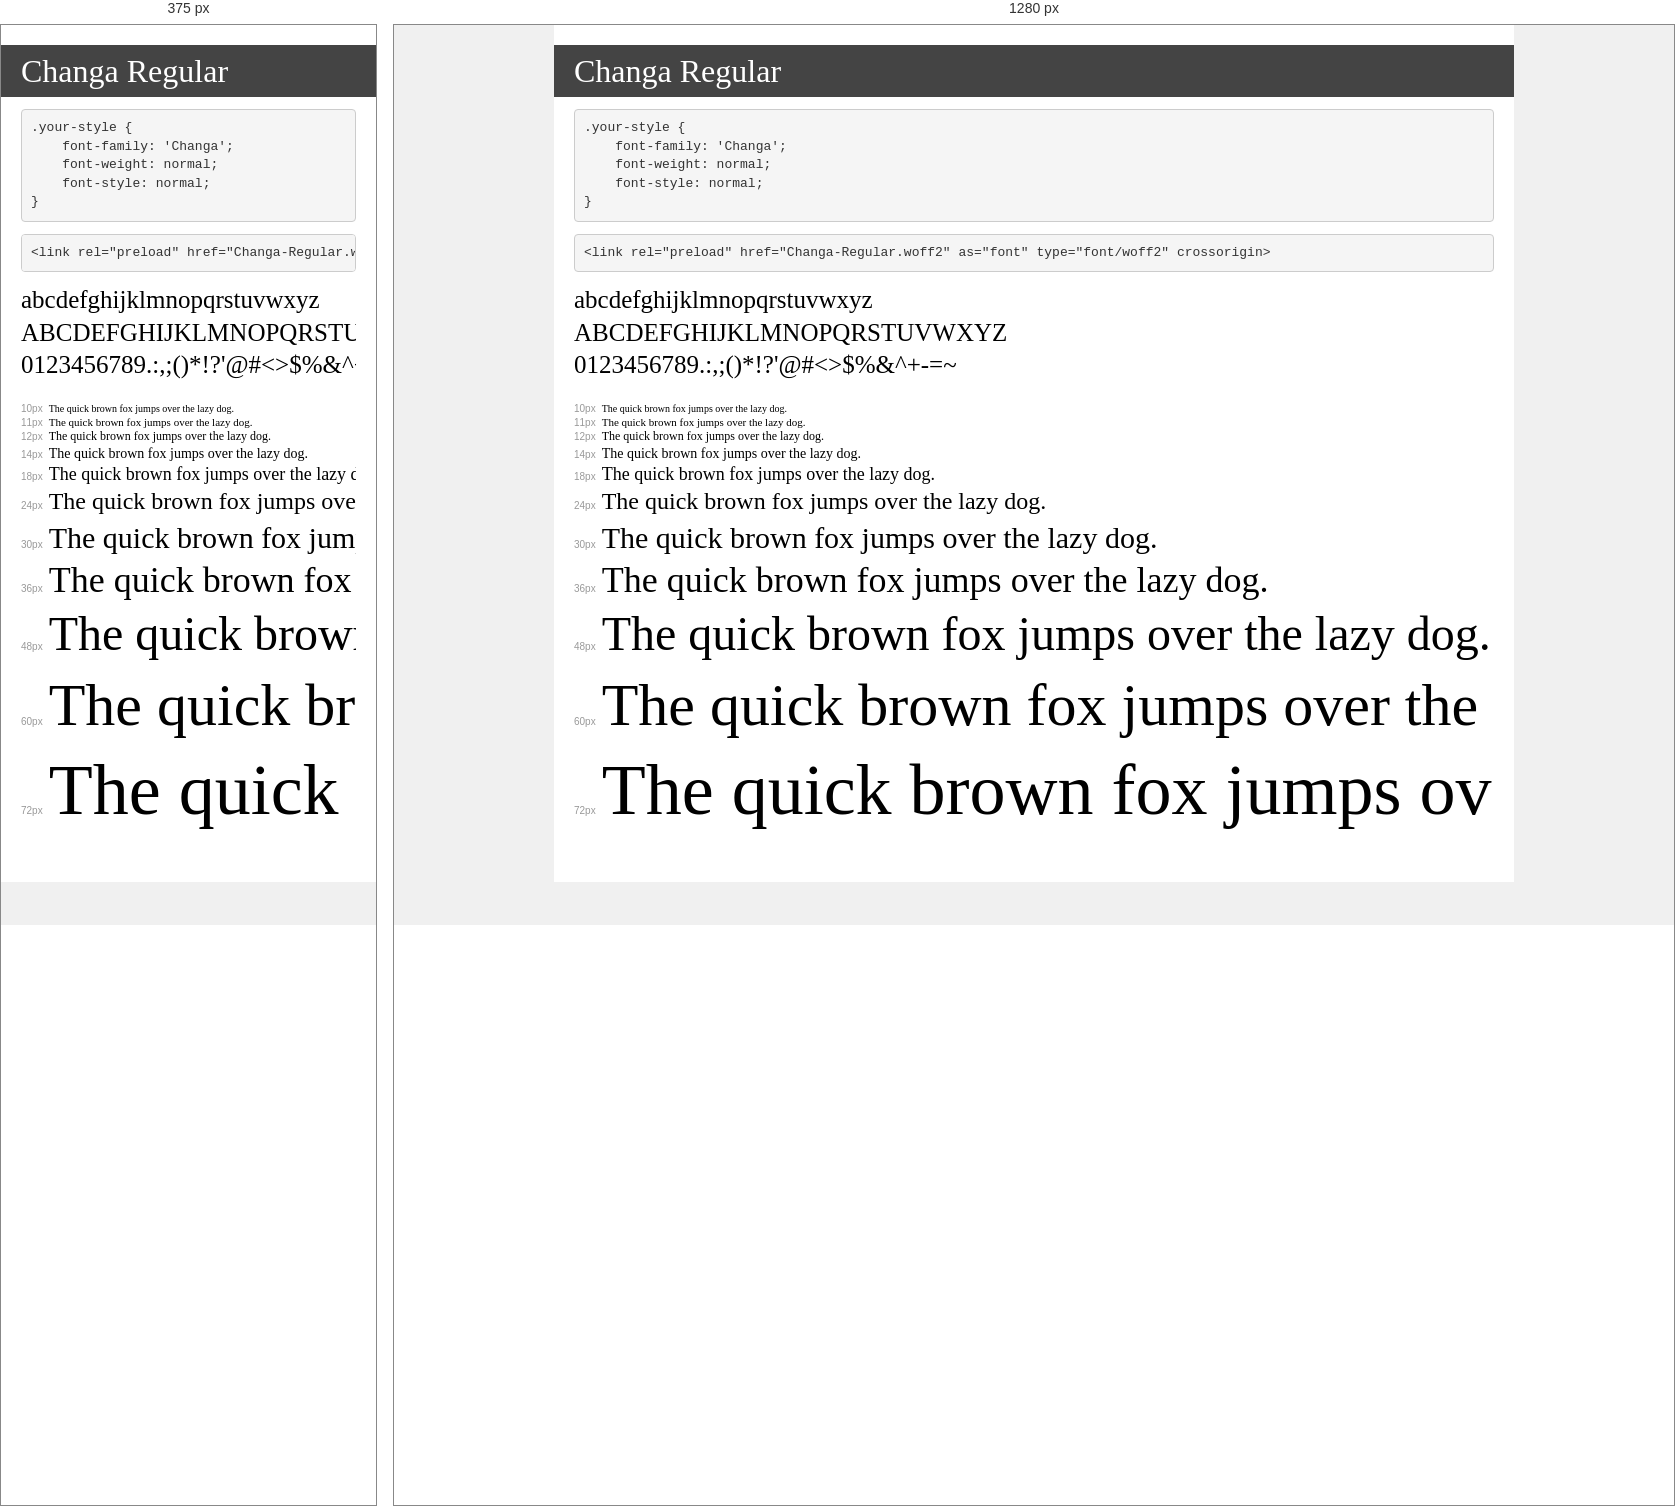
Rendered at 375 px and 1280 px, left to right.

<!-- file: demo.html -->
<!DOCTYPE html>
<html lang="en">
<head>
    <meta charset="utf-8">
    <meta http-equiv="X-UA-Compatible" content="IE=edge">
    <meta name="viewport" content="width=device-width, initial-scale=1">
    <meta name="robots" content="noindex, noarchive">
    <meta name="format-detection" content="telephone=no">
    <title>Transfonter demo</title>
    <link href="stylesheet.css" rel="stylesheet">
    <style>
        /*
        http://meyerweb.com/eric/tools/css/reset/
        v2.0 | 20110126
        License: none (public domain)
        */
        html, body, div, span, applet, object, iframe,
        h1, h2, h3, h4, h5, h6, p, blockquote, pre,
        a, abbr, acronym, address, big, cite, code,
        del, dfn, em, img, ins, kbd, q, s, samp,
        small, strike, strong, sub, sup, tt, var,
        b, u, i, center,
        dl, dt, dd, ol, ul, li,
        fieldset, form, label, legend,
        table, caption, tbody, tfoot, thead, tr, th, td,
        article, aside, canvas, details, embed,
        figure, figcaption, footer, header, hgroup,
        menu, nav, output, ruby, section, summary,
        time, mark, audio, video {
            margin: 0;
            padding: 0;
            border: 0;
            font-size: 100%;
            font: inherit;
            vertical-align: baseline;
        }
        /* HTML5 display-role reset for older browsers */
        article, aside, details, figcaption, figure,
        footer, header, hgroup, menu, nav, section {
            display: block;
        }
        body {
            line-height: 1;
        }
        ol, ul {
            list-style: none;
        }
        blockquote, q {
            quotes: none;
        }
        blockquote:before, blockquote:after,
        q:before, q:after {
            content: '';
            content: none;
        }
        table {
            border-collapse: collapse;
            border-spacing: 0;
        }
        /* demo styles */
        body {
            background: #f0f0f0;
            color: #000;
        }
        .page {
            background: #fff;
            width: 920px;
            margin: 0 auto;
            padding: 20px 20px 0 20px;
            overflow: hidden;
        }
        .font-container {
            overflow-x: auto;
            overflow-y: hidden;
            margin-bottom: 40px;
            line-height: 1.3;
            white-space: nowrap;
            padding-bottom: 5px;
        }
        h1 {
            position: relative;
            background: #444;
            font-size: 32px;
            color: #fff;
            padding: 10px 20px;
            margin: 0 -20px 12px -20px;
        }
        .letters {
            font-size: 25px;
            margin-bottom: 20px;
        }
        .s10:before {
            content: '10px';
        }
        .s11:before {
            content: '11px';
        }
        .s12:before {
            content: '12px';
        }
        .s14:before {
            content: '14px';
        }
        .s18:before {
            content: '18px';
        }
        .s24:before {
            content: '24px';
        }
        .s30:before {
            content: '30px';
        }
        .s36:before {
            content: '36px';
        }
        .s48:before {
            content: '48px';
        }
        .s60:before {
            content: '60px';
        }
        .s72:before {
            content: '72px';
        }
        .s10:before, .s11:before, .s12:before, .s14:before,
        .s18:before, .s24:before, .s30:before, .s36:before,
        .s48:before, .s60:before, .s72:before {
            font-family: Arial, sans-serif;
            font-size: 10px;
            font-weight: normal;
            font-style: normal;
            color: #999;
            padding-right: 6px;
        }
        pre {
            display: block;
            padding: 9px;
            margin: 0 0 12px;
            font-family: Monaco, Menlo, Consolas, "Courier New", monospace;
            font-size: 13px;
            line-height: 1.428571429;
            color: #333;
            font-weight: normal;
            font-style: normal;
            background-color: #f5f5f5;
            border: 1px solid #ccc;
            overflow-x: auto;
            border-radius: 4px;
        }
        /* responsive */
        @media (max-width: 959px) {
            .page {
                width: auto;
                margin: 0;
            }
        }
    </style>
</head>
<body>
<div class="page">
    <div class="demo">
        <h1 style="font-family: 'Changa'; font-weight: normal; font-style: normal;">Changa Regular</h1>
        <pre title="Usage">.your-style {
    font-family: 'Changa';
    font-weight: normal;
    font-style: normal;
}</pre>
        <pre title="Preload (optional)">
&lt;link rel=&quot;preload&quot; href=&quot;Changa-Regular.woff2&quot; as=&quot;font&quot; type=&quot;font/woff2&quot; crossorigin&gt;</pre>
        <div class="font-container" style="font-family: 'Changa'; font-weight: normal; font-style: normal;">
            <p class="letters">
                abcdefghijklmnopqrstuvwxyz<br>
ABCDEFGHIJKLMNOPQRSTUVWXYZ<br>
                0123456789.:,;()*!?'@#&lt;&gt;$%&^+-=~
            </p>
            <p class="s10" style="font-size: 10px;">The quick brown fox jumps over the lazy dog.</p>
            <p class="s11" style="font-size: 11px;">The quick brown fox jumps over the lazy dog.</p>
            <p class="s12" style="font-size: 12px;">The quick brown fox jumps over the lazy dog.</p>
            <p class="s14" style="font-size: 14px;">The quick brown fox jumps over the lazy dog.</p>
            <p class="s18" style="font-size: 18px;">The quick brown fox jumps over the lazy dog.</p>
            <p class="s24" style="font-size: 24px;">The quick brown fox jumps over the lazy dog.</p>
            <p class="s30" style="font-size: 30px;">The quick brown fox jumps over the lazy dog.</p>
            <p class="s36" style="font-size: 36px;">The quick brown fox jumps over the lazy dog.</p>
            <p class="s48" style="font-size: 48px;">The quick brown fox jumps over the lazy dog.</p>
            <p class="s60" style="font-size: 60px;">The quick brown fox jumps over the lazy dog.</p>
            <p class="s72" style="font-size: 72px;">The quick brown fox jumps over the lazy dog.</p>
        </div>
    </div>

</div>
</body>
</html>
